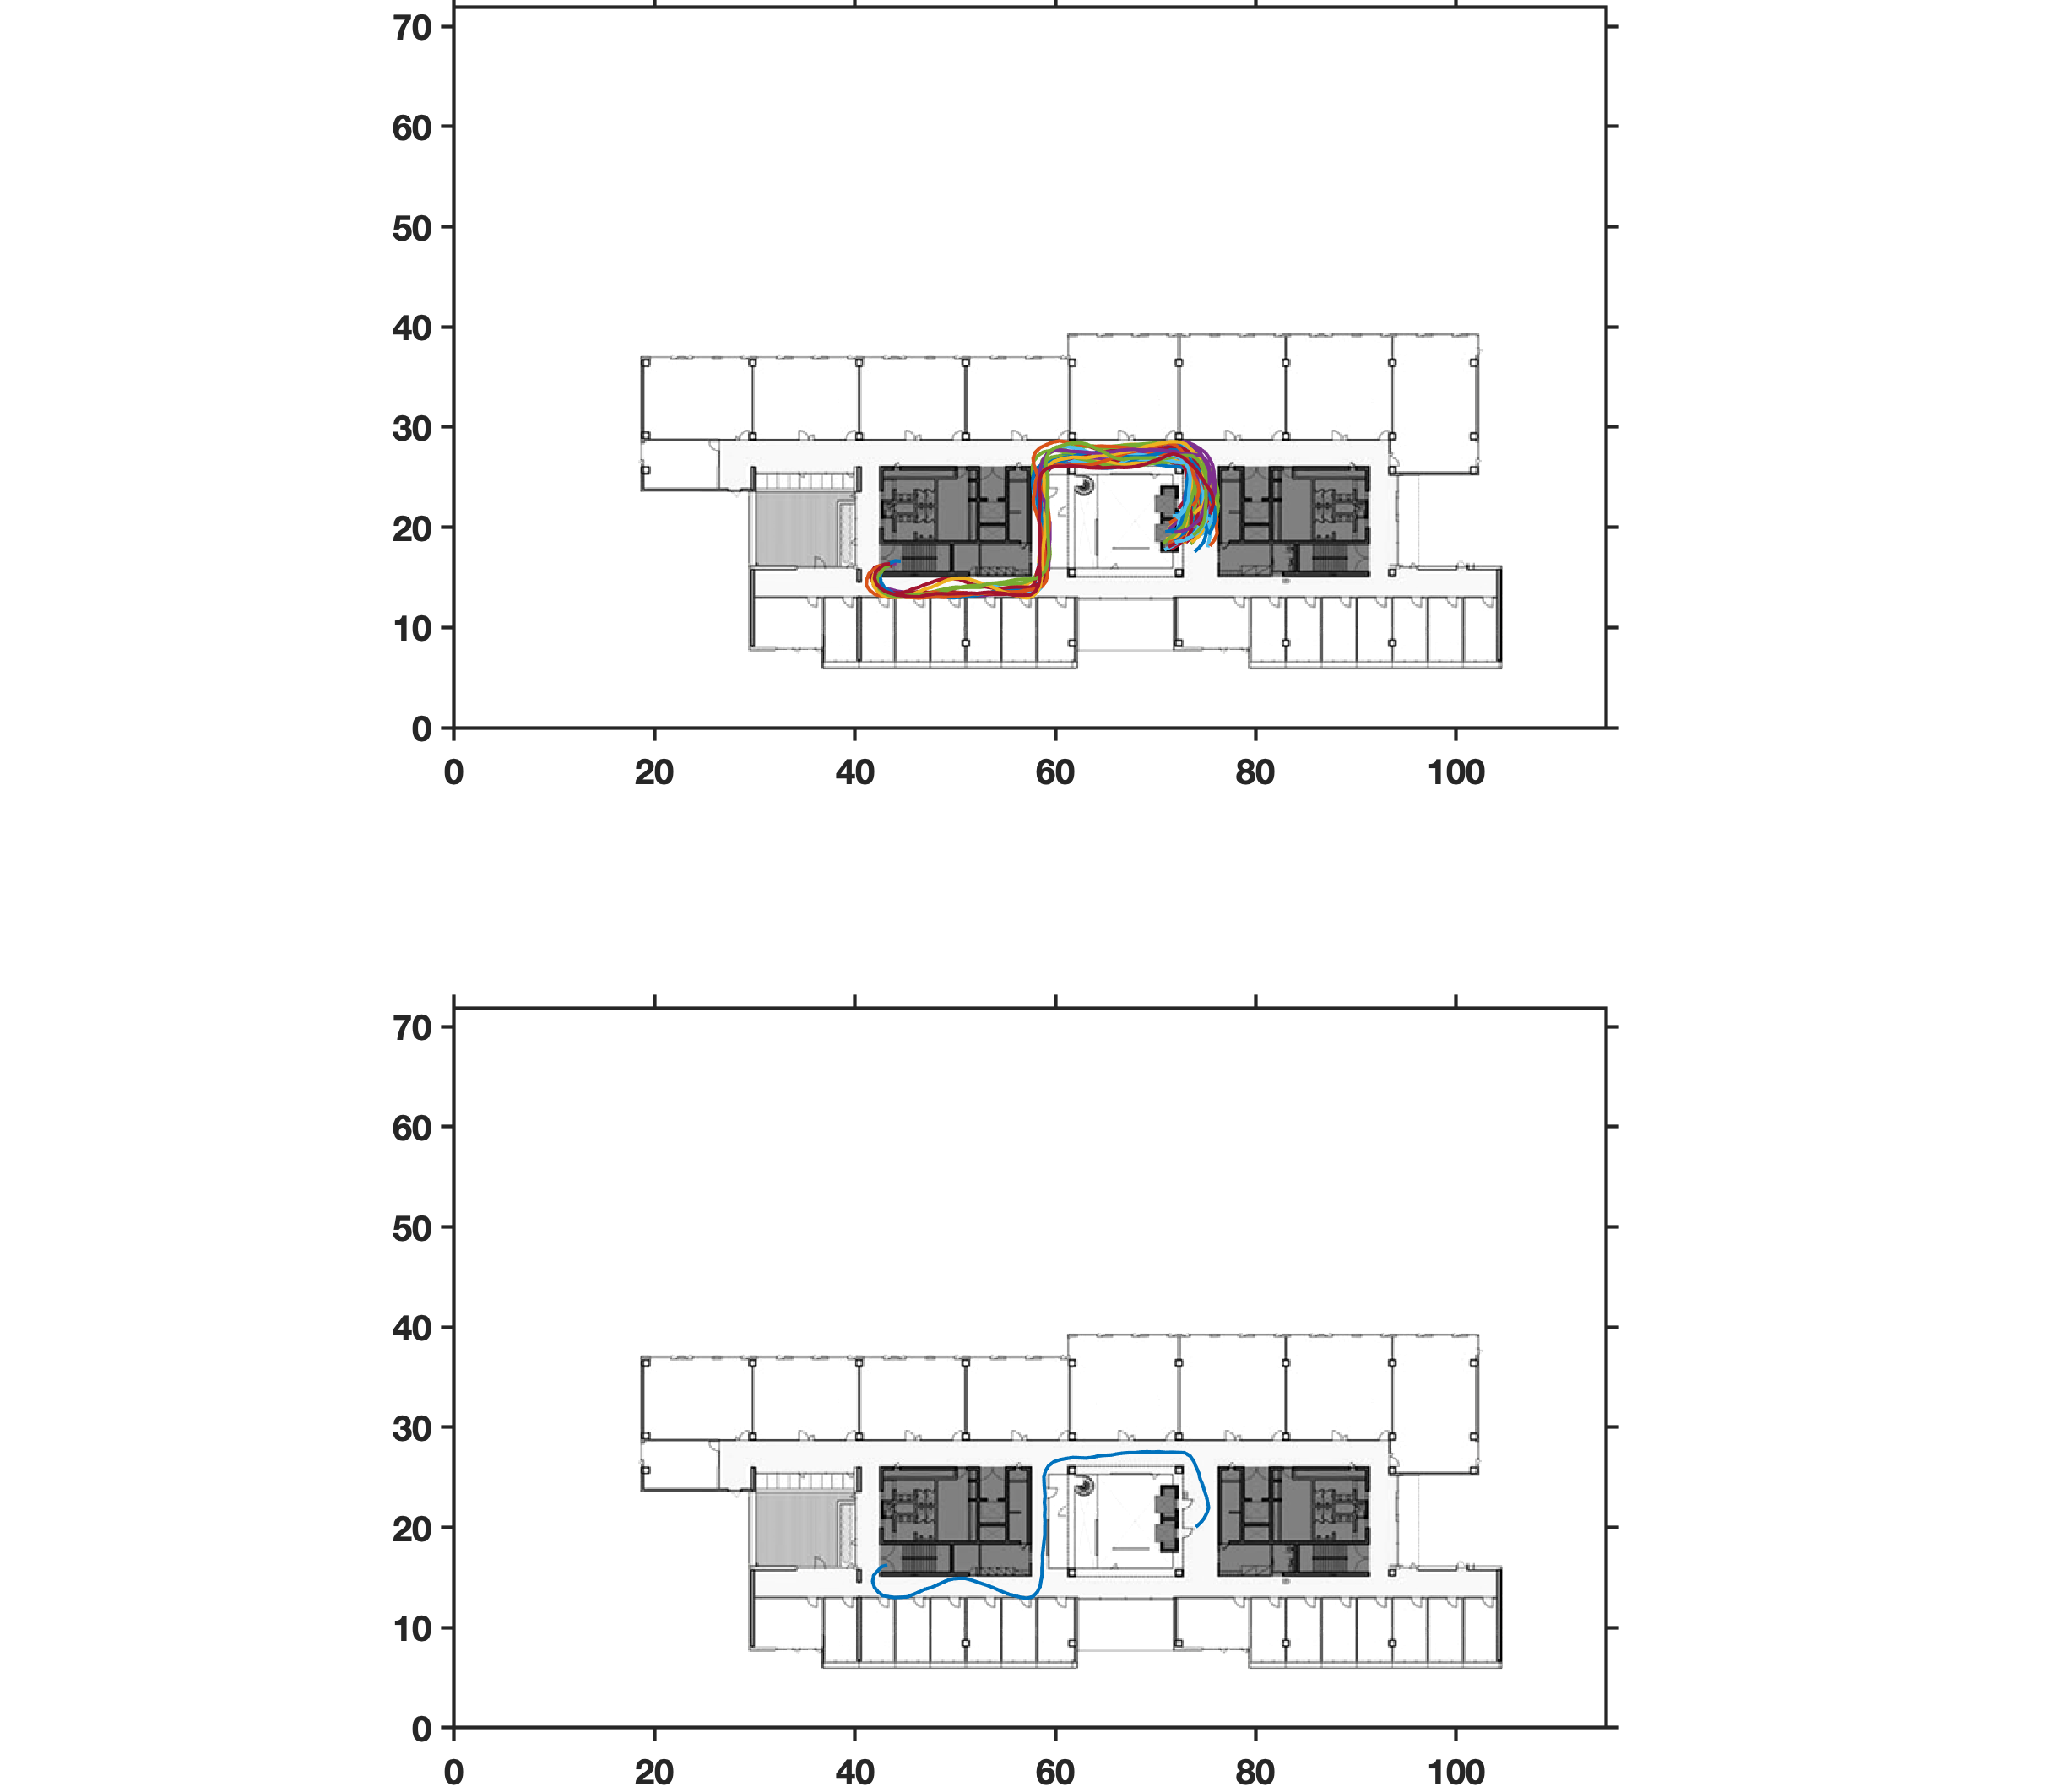

The table this chart was drawn from, first rows:
63597.10, 43.23, 16.25
63600, 43.23, 16.25
63600, 42.66, 16.10
63601, 42.27, 15.66
63602, 41.87, 15.23
63602, 41.76, 14.64
63603, 41.92, 14.06
63604, 42.29, 13.59
63604, 42.77, 13.21
63605, 43.36, 13.10
63605, 43.97, 13.00
63606, 44.61, 13.04
63606, 45.24, 13.08
63607, 45.83, 13.33
63608, 46.40, 13.57
63608, 46.98, 13.84
63609, 47.60, 14.00
63609, 48.18, 14.25
63610, 48.73, 14.50
63610, 49.27, 14.74
63611, 49.85, 14.88
63612, 50.43, 14.92
63612, 51.03, 14.92
63613, 51.61, 14.75
63613, 52.19, 14.55
63614, 52.75, 14.37
63614, 53.32, 14.18
63615, 53.84, 13.97
63616, 54.37, 13.74
63616, 54.89, 13.52
63617, 55.43, 13.32
63617, 56.00, 13.18
63618, 56.56, 13.02
63618, 57.17, 12.94
63619, 57.75, 13.10
63620, 58.18, 13.53
63620, 58.47, 14.07
63621, 58.56, 14.68
63621, 58.67, 15.29
63622, 58.67, 15.93
63622, 58.73, 16.57
63623, 58.71, 17.24
63624, 58.79, 17.91
63624, 58.87, 18.59
63625, 58.95, 19.26
63625, 58.94, 19.93
63626, 58.97, 20.60
63626, 58.92, 21.25
63627, 58.97, 21.90
63628, 58.91, 22.51
63628, 58.97, 23.14
63629, 58.92, 23.76
63629, 58.88, 24.40
63630, 58.85, 25.02
63630, 59.00, 25.64
63631, 59.34, 26.18
63632, 59.85, 26.56
63632, 60.46, 26.77
63633, 61.11, 26.88
63633, 61.75, 26.99
63634, 62.41, 26.96
... 31 more rows
